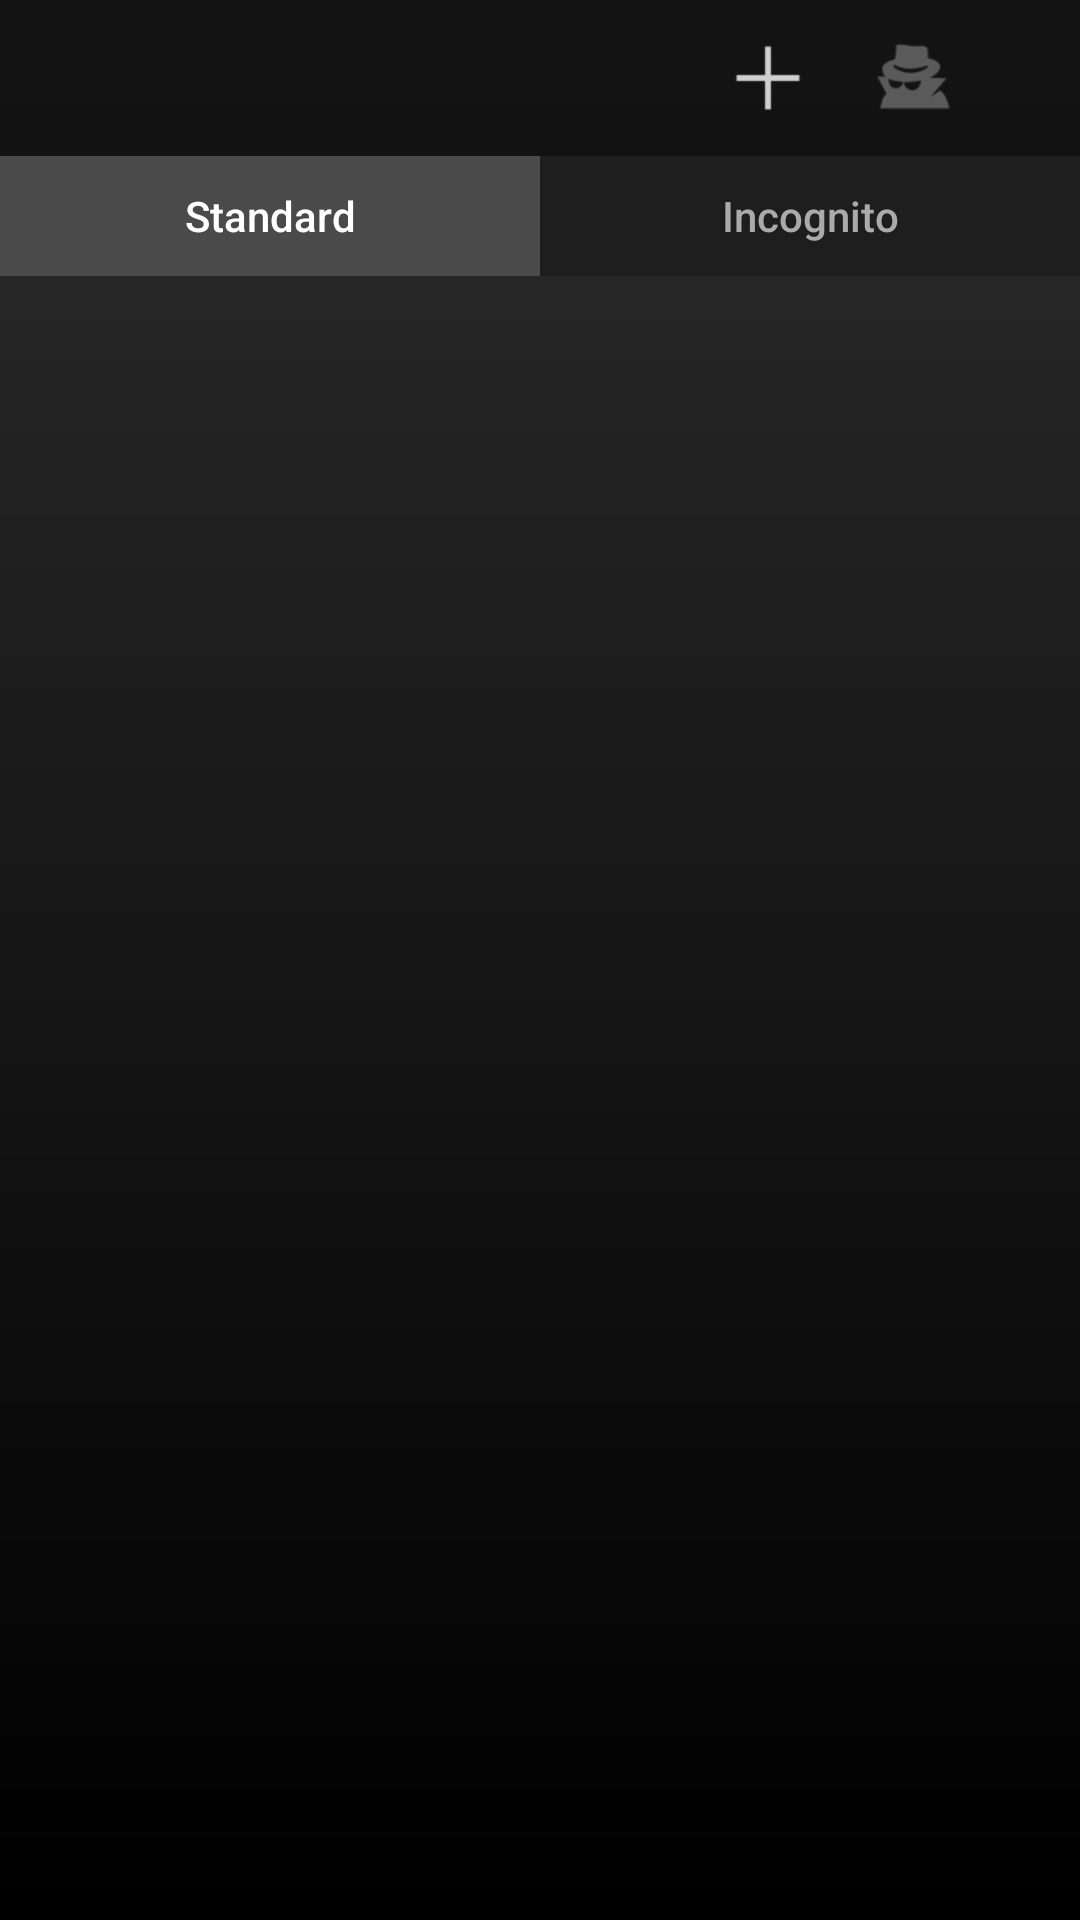

This screen was rendered from an Android layout file. Write that file and the resources it references.
<!-- AndroidManifest.xml: fallback theme Theme.MaterialComponents.DayNight.NoActionBar -->
<!-- res/layout/nav_screen.xml -->
<?xml version="1.0" encoding="utf-8"?>
<RelativeLayout android:id="@+id/nav_screen" android:background="@drawable/browser_background_holo" android:layout_width="fill_parent" android:layout_height="fill_parent"
  xmlns:android="http://schemas.android.com/apk/res/android">
    <GridView android:id="@+id/scroller"
        android:layout_width="fill_parent"
        android:layout_height="fill_parent"
        android:layout_below="@+id/mode_switcher"
        android:numColumns="2"
        android:verticalSpacing="12.0dip"
        android:horizontalSpacing="12.0dip"
        android:padding="12.0dip"
        android:gravity="center"
        android:stretchMode="columnWidth" />
    <LinearLayout android:gravity="right" android:layout_gravity="top" android:orientation="horizontal" android:id="@+id/tabbar" android:background="#cc0d0d0d" android:layout_width="fill_parent" android:layout_height="@dimen/toolbar_height">
        <ImageButton android:gravity="center_vertical" android:id="@+id/newtab" android:paddingLeft="8.0dip" android:paddingRight="8.0dip" android:layout_width="wrap_content" android:layout_height="fill_parent" android:src="@drawable/ic_new_window_holo_dark" style="@style/HoloButton" />
        <ImageButton android:gravity="center_vertical" android:id="@+id/incognito_placeholder" android:paddingLeft="8.0dip" android:paddingRight="8.0dip" android:layout_width="wrap_content" android:layout_height="fill_parent" android:src="@drawable/ic_incognito_holo_dark" style="@style/HoloButton" />
        <ImageButton android:id="@+id/bookmarks" android:paddingLeft="8.0dip" android:paddingRight="8.0dip" android:layout_width="wrap_content" android:layout_height="fill_parent" android:src="@drawable/ic_bookmarks_history_holo_dark" style="@style/HoloButton" />
        <ImageButton android:gravity="center_vertical" android:id="@+id/more" android:paddingLeft="8.0dip" android:paddingRight="8.0dip" android:layout_width="wrap_content" android:layout_height="fill_parent" android:src="@drawable/ic_menu_overflow" style="@style/HoloButton" />
    </LinearLayout>

    
    <LinearLayout android:id="@+id/mode_switcher" android:layout_below="@+id/tabbar" android:orientation="horizontal" android:background="#1E1E1E" android:layout_width="fill_parent" android:layout_height="wrap_content">
        <Button android:id="@+id/mode_btn_standard" android:layout_width="0dip" android:layout_height="wrap_content" android:layout_weight="1" android:minHeight="40.0dip" android:text="@string/tab_switcher_mode_standard" android:textColor="#FFFFFF" android:textAllCaps="false" android:background="#33FFFFFF" />
        <Button android:id="@+id/mode_btn_incognito" android:layout_width="0dip" android:layout_height="wrap_content" android:layout_weight="1" android:minHeight="40.0dip" android:text="@string/tab_switcher_mode_incognito" android:textColor="#AAAAAA" android:textAllCaps="false" android:background="#00000000" />
    </LinearLayout>
</RelativeLayout>
<!-- resources referenced by this layout -->
<resources>
  <dimen name="toolbar_height">52.0dip</dimen>
  <!-- drawable browser_background_holo: png bitmap (drawable-nodpi, 115 bytes) -->
  <!-- drawable ic_incognito_holo_dark: png bitmap (drawable-xhdpi, 1988 bytes) -->
  <!-- drawable ic_new_window_holo_dark: png bitmap (drawable-xhdpi, 496 bytes) -->
  <string name="tab_switcher_mode_incognito">Incognito</string>
  <string name="tab_switcher_mode_standard">Standard</string>
  <style name="HoloButton">
          <item name="android:background">?android:attr/selectableItemBackground</item>
          <item name="android:scaleType">centerInside</item>
      </style>
</resources>
